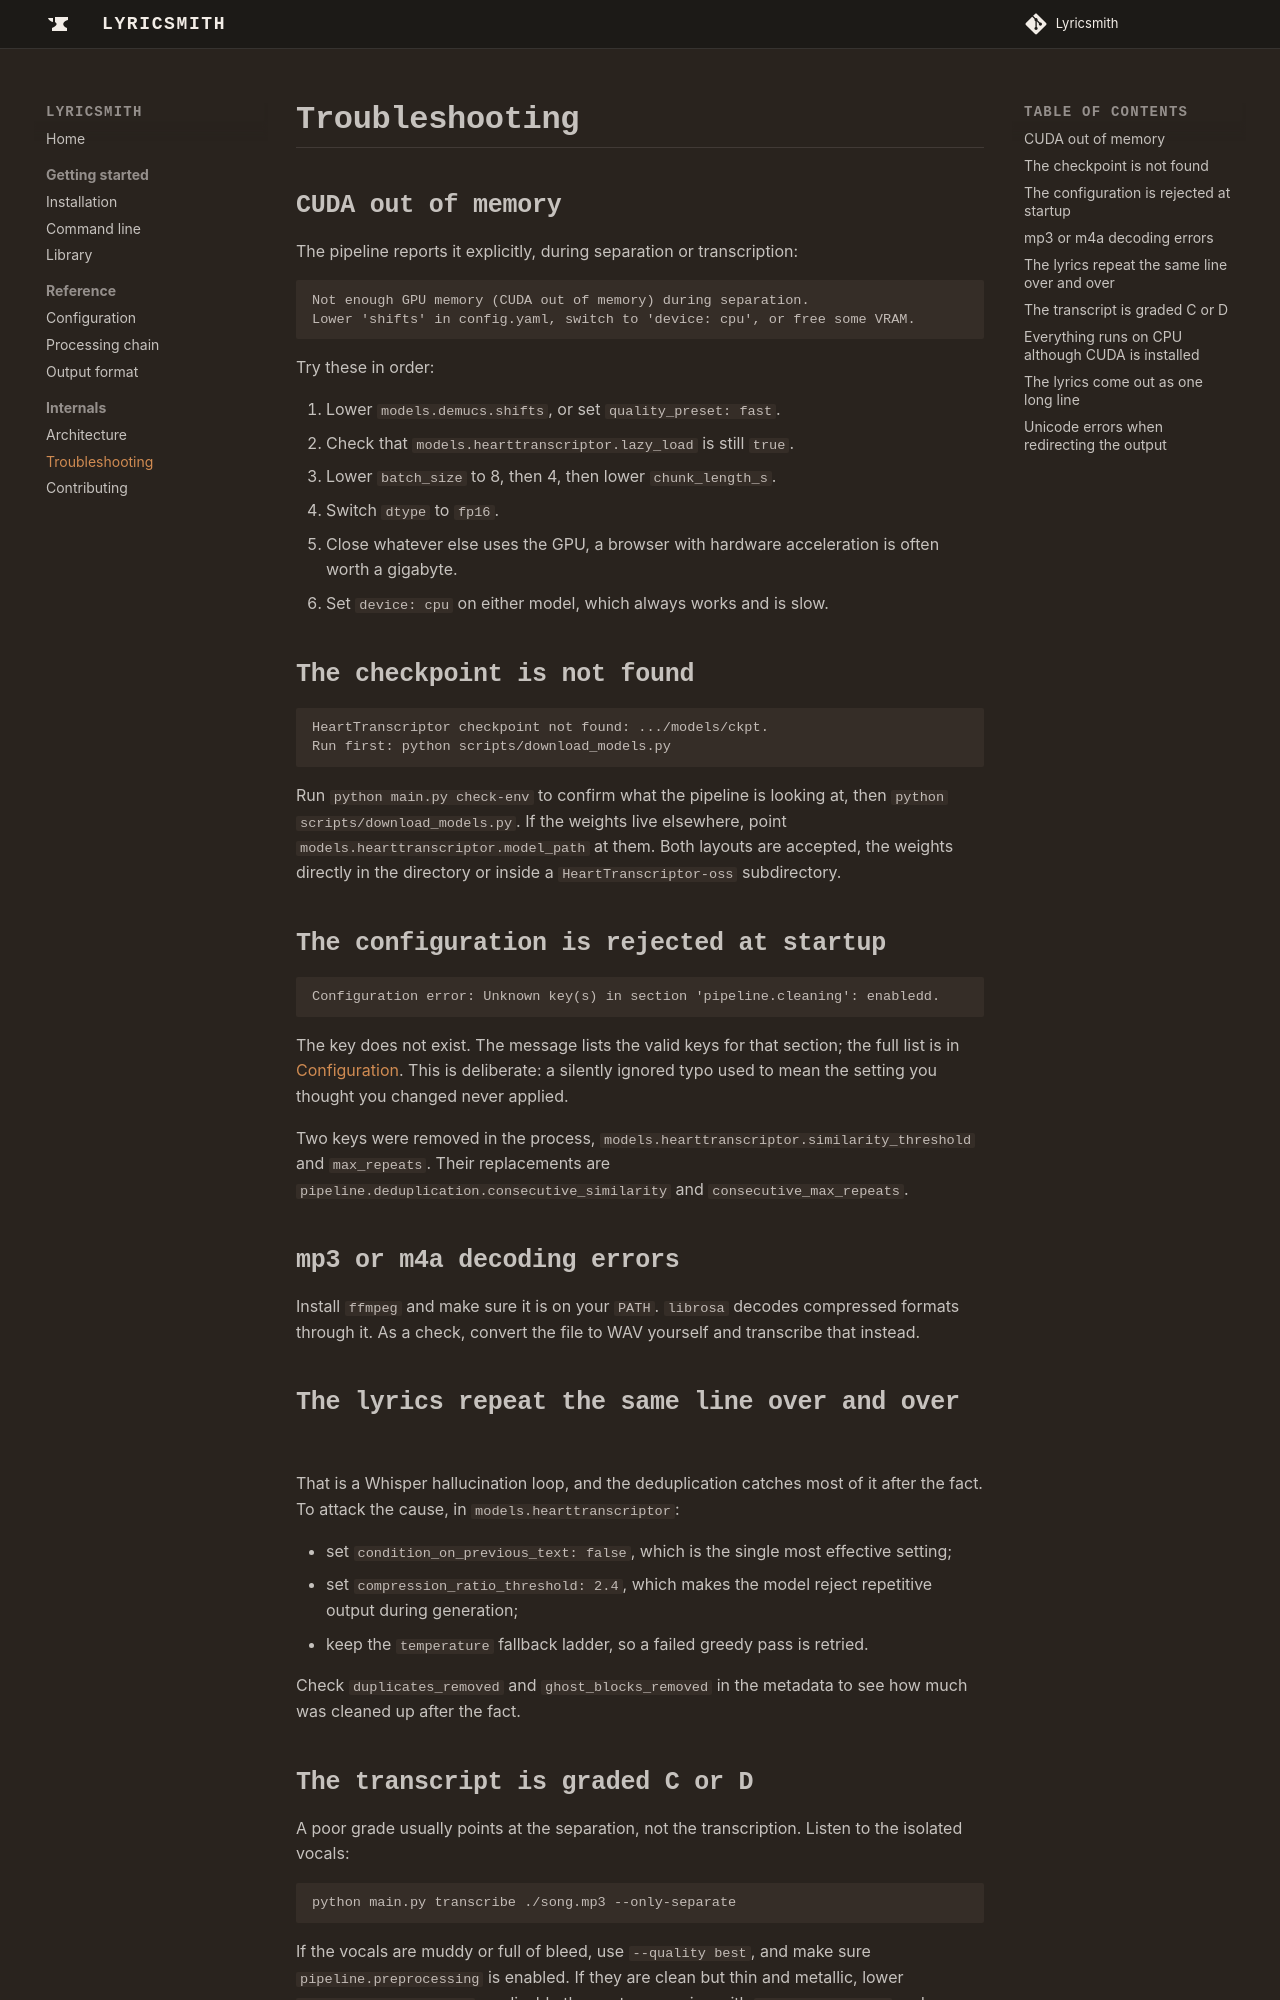

repository: Laidwin/Lyricsmith · page: troubleshooting/index.html · generator: mkdocs

# Troubleshooting

## CUDA out of memory

The pipeline reports it explicitly, during separation or transcription:

```
Not enough GPU memory (CUDA out of memory) during separation.
Lower 'shifts' in config.yaml, switch to 'device: cpu', or free some VRAM.
```

Try these in order:

1. Lower `models.demucs.shifts`, or set `quality_preset: fast`.
2. Check that `models.hearttranscriptor.lazy_load` is still `true`.
3. Lower `batch_size` to 8, then 4, then lower `chunk_length_s`.
4. Switch `dtype` to `fp16`.
5. Close whatever else uses the GPU, a browser with hardware acceleration is
   often worth a gigabyte.
6. Set `device: cpu` on either model, which always works and is slow.

## The checkpoint is not found

```
HeartTranscriptor checkpoint not found: .../models/ckpt.
Run first: python scripts/download_models.py
```

Run `python main.py check-env` to confirm what the pipeline is looking at, then
`python scripts/download_models.py`. If the weights live elsewhere, point
`models.hearttranscriptor.model_path` at them. Both layouts are accepted, the
weights directly in the directory or inside a `HeartTranscriptor-oss`
subdirectory.

## The configuration is rejected at startup

```
Configuration error: Unknown key(s) in section 'pipeline.cleaning': enabledd.
```

The key does not exist. The message lists the valid keys for that section; the
full list is in [Configuration](configuration.md#full-reference). This is
deliberate: a silently ignored typo used to mean the setting you thought you
changed never applied.

Two keys were removed in the process, `models.hearttranscriptor.similarity_threshold`
and `max_repeats`. Their replacements are
`pipeline.deduplication.consecutive_similarity` and
`consecutive_max_repeats`.

## mp3 or m4a decoding errors

Install `ffmpeg` and make sure it is on your `PATH`. `librosa` decodes
compressed formats through it. As a check, convert the file to WAV yourself and
transcribe that instead.

## The lyrics repeat the same line over and over

That is a Whisper hallucination loop, and the deduplication catches most of it
after the fact. To attack the cause, in `models.hearttranscriptor`:

- set `condition_on_previous_text: false`, which is the single most effective
  setting;
- set `compression_ratio_threshold: 2.4`, which makes the model reject
  repetitive output during generation;
- keep the `temperature` fallback ladder, so a failed greedy pass is retried.

Check `duplicates_removed` and `ghost_blocks_removed` in the metadata to see how
much was cleaned up after the fact.
